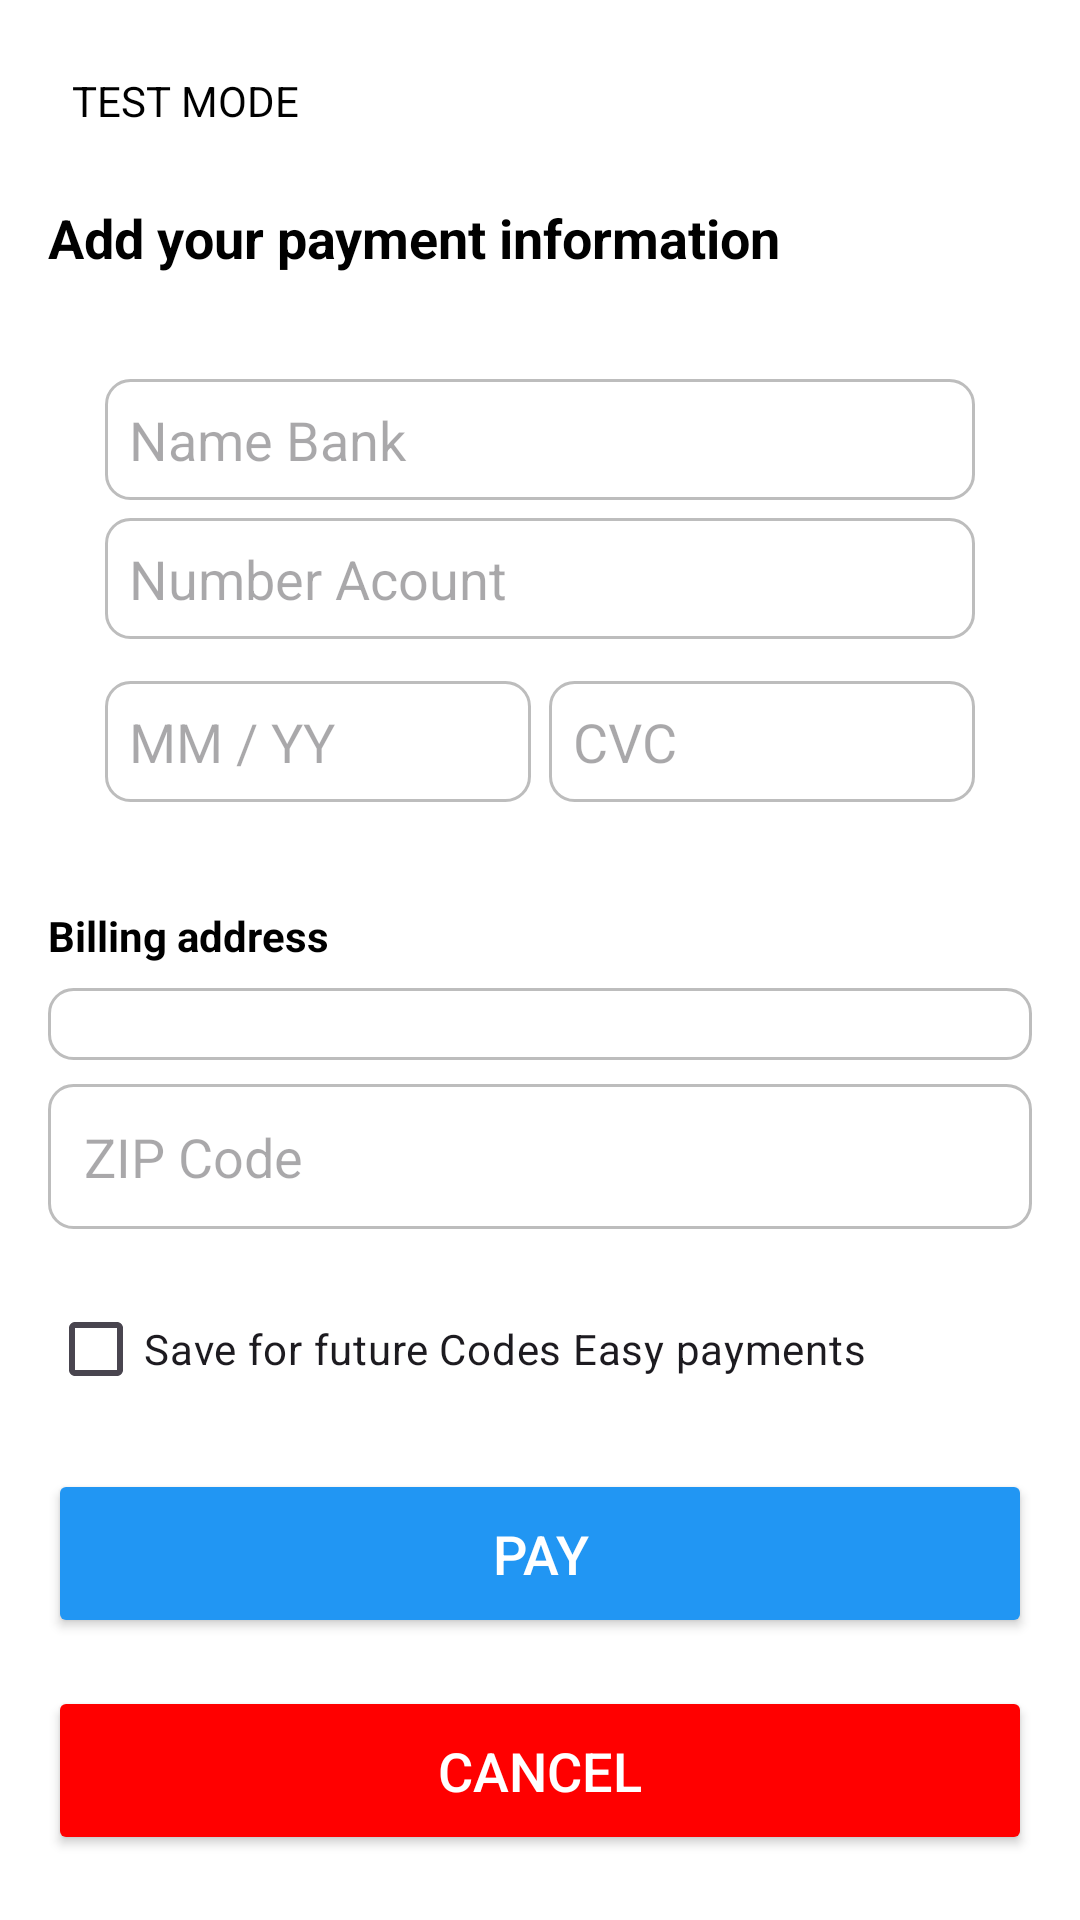

Here is an Android app screen rendered from its layout file. Give the layout XML and the strings, colors and styles it references.
<!-- AndroidManifest.xml: application theme Theme.Dat_Banh_Fpoly -->
<!-- res/layout/dialog_bank_info.xml -->
<?xml version="1.0" encoding="utf-8"?>
<LinearLayout xmlns:android="http://schemas.android.com/apk/res/android"
    android:layout_width="match_parent"
    android:layout_height="wrap_content"
    android:orientation="vertical"
    android:padding="16dp"
    android:background="@color/white">

    
    <TextView
        android:id="@+id/tvTestMode"
        android:layout_width="wrap_content"
        android:layout_height="wrap_content"
        android:text="TEST MODE"
        android:backgroundTint="@color/yellow"
        android:padding="8dp"
        android:textColor="@color/black"
        android:background="@drawable/rounded_background_yellow" />

    
    <TextView
        android:id="@+id/tvTitle"
        android:layout_width="match_parent"
        android:layout_height="wrap_content"
        android:text="Add your payment information"
        android:textStyle="bold"
        android:textSize="18sp"
        android:layout_marginTop="16dp"
        android:textColor="@color/black" />

    
    <LinearLayout
        android:layout_width="match_parent"
        android:layout_height="wrap_content"
        android:orientation="vertical"
        android:padding="16dp"
        android:layout_marginTop="16dp">

        <EditText
            android:id="@+id/edtBankName"
            android:layout_width="match_parent"
            android:layout_height="wrap_content"
            android:hint="Name Bank"
            android:inputType="text"
            android:drawableEnd="@drawable/back"
            android:layout_margin="3dp"
            android:background="@drawable/border_background"/>
        <EditText
            android:id="@+id/edtAccountNumber"
            android:layout_width="match_parent"
            android:layout_height="wrap_content"
            android:hint="Number Acount"
            android:inputType="number"
            android:drawableEnd="@drawable/back"
            android:layout_margin="3dp"
            android:background="@drawable/border_background"/>

        <LinearLayout
            android:layout_width="match_parent"
            android:layout_height="wrap_content"
            android:orientation="horizontal"
            android:layout_marginTop="8dp">

            <EditText
                android:id="@+id/edtCardExpiry"
                android:layout_width="0dp"
                android:layout_height="wrap_content"
                android:layout_weight="1"
                android:hint="MM / YY"
                android:inputType="number"
                android:layout_margin="3dp"
                android:background="@drawable/border_background"/>

            <EditText
                android:id="@+id/edtCVV"
                android:layout_width="0dp"
                android:layout_height="wrap_content"
                android:layout_weight="1"
                android:hint="CVC"
                android:inputType="numberPassword"
                android:layout_margin="3dp"
                android:background="@drawable/border_background"/>
        </LinearLayout>
    </LinearLayout>

    
    <TextView
        android:id="@+id/tvBillingAddress"
        android:layout_width="wrap_content"
        android:layout_height="wrap_content"
        android:text="Billing address"
        android:textStyle="bold"
        android:layout_marginTop="16dp"
        android:textColor="@color/black" />

    <Spinner
        android:id="@+id/spnCountry"
        android:layout_width="match_parent"
        android:layout_height="wrap_content"
        android:layout_marginTop="8dp"
        android:background="@drawable/border_background"
        android:padding="12dp" />

    <EditText
        android:id="@+id/edtZipCode"
        android:layout_width="match_parent"
        android:layout_height="wrap_content"
        android:layout_marginTop="8dp"
        android:hint="ZIP Code"
        android:background="@drawable/border_background"
        android:padding="12dp" />

    
    <CheckBox
        android:id="@+id/chkSavePayment"
        android:layout_width="match_parent"
        android:layout_height="wrap_content"
        android:layout_marginTop="16dp"
        android:text="Save for future Codes Easy payments" />

    
    <Button
        android:id="@+id/btnPay"
        android:layout_width="match_parent"
        android:layout_height="wrap_content"
        android:layout_marginTop="16dp"
        android:text="Pay"
        android:textSize="18dp"
        android:backgroundTint="@color/blue"
        android:textColor="@color/white"
        android:drawablePadding="8dp"
        android:padding="16dp" />
    <Button
        android:id="@+id/btnHuy"
        android:layout_width="match_parent"
        android:layout_height="wrap_content"
        android:layout_marginTop="16dp"
        android:text="Cancel"
        android:textSize="18dp"
        android:backgroundTint="@color/red"
        android:textColor="@color/white"
        android:drawablePadding="8dp"
        android:padding="16dp" />

</LinearLayout>
<!-- resources referenced by this layout -->
<resources>
  <color name="black">#FF000000</color>
  <color name="blue">#2196F3</color>
  <color name="red">#FF0000</color>
  <color name="white">#FFFFFFFF</color>
  <color name="yellow">#FFEB3B</color>
  <!-- drawable border_background (drawable) -->
  <?xml version="1.0" encoding="utf-8"?>
  <shape xmlns:android="http://schemas.android.com/apk/res/android">
      
      <solid android:color="@color/white" />
  
      
      <stroke android:width="1dp" android:color="@color/gray" />
  
      
      <corners android:radius="8dp" />
  
      
      <padding
          android:left="8dp"
          android:right="8dp"
          android:top="8dp"
          android:bottom="8dp" />
  </shape>
  <!-- drawable rounded_background_yellow (drawable) -->
  <?xml version="1.0" encoding="utf-8"?>
  <selector xmlns:android="http://schemas.android.com/apk/res/android">
      <shape xmlns:android="http://schemas.android.com/apk/res/android">
          <solid android:color="@color/yellow" />
          <corners android:radius="8dp" />
      </shape>
  </selector>
  <style name="Theme.Dat_Banh_Fpoly" parent="Base.Theme.Dat_Banh_Fpoly" />
  <color name="gray">#BDBDBD</color>
  <style name="Base.Theme.Dat_Banh_Fpoly" parent="Theme.Material3.DayNight.NoActionBar">
          
          
      </style>
</resources>
